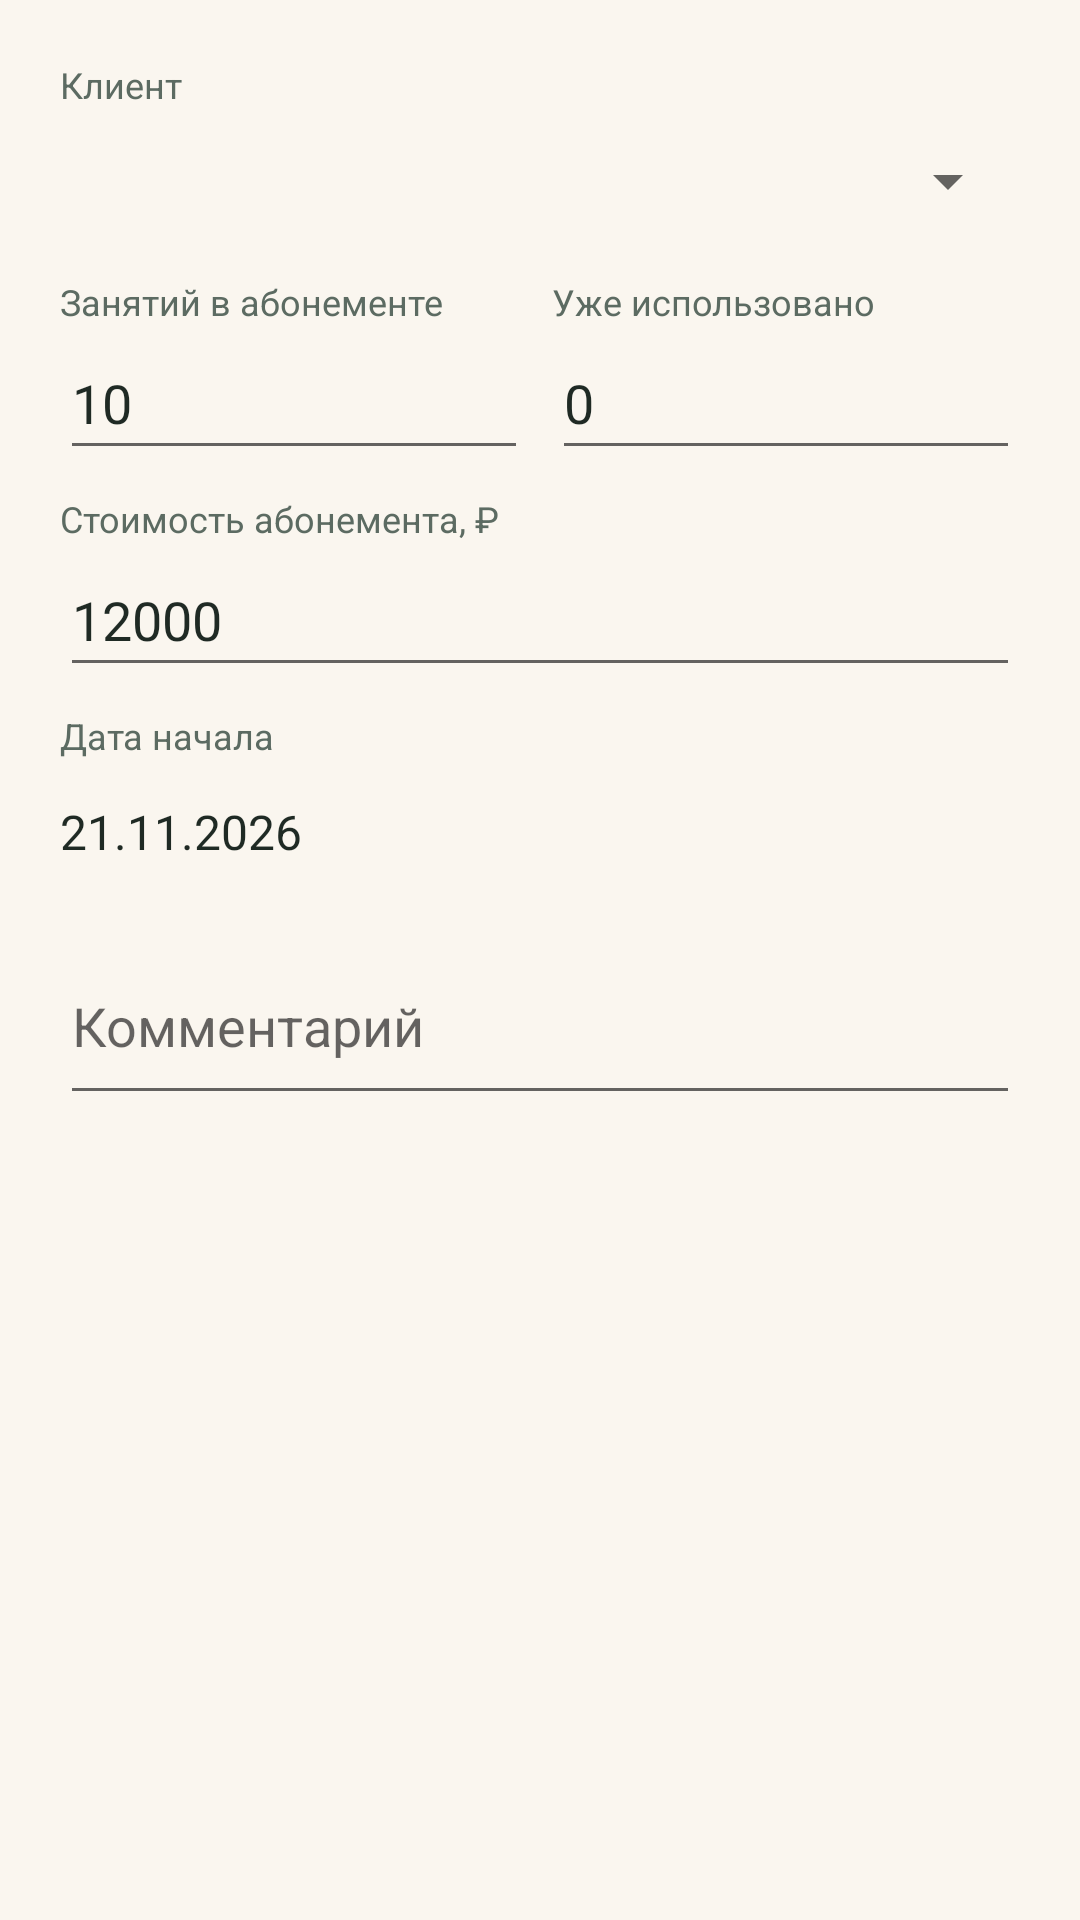

Here is an Android app screen rendered from its layout file. Give the layout XML and the strings, colors and styles it references.
<!-- AndroidManifest.xml: application theme Theme.KonnyKrug -->
<!-- res/layout/dialog_sub.xml -->
<?xml version="1.0" encoding="utf-8"?>
<ScrollView xmlns:android="http://schemas.android.com/apk/res/android"
    android:layout_width="match_parent"
    android:layout_height="wrap_content">

    <LinearLayout
        android:layout_width="match_parent"
        android:layout_height="wrap_content"
        android:orientation="vertical"
        android:padding="20dp">

        <TextView
            android:layout_width="wrap_content"
            android:layout_height="wrap_content"
            android:text="Клиент"
            android:textColor="@color/text_secondary"
            android:textSize="12sp" />

        <Spinner
            android:id="@+id/spClient"
            android:layout_width="match_parent"
            android:layout_height="48dp" />

        <LinearLayout
            android:layout_width="match_parent"
            android:layout_height="wrap_content"
            android:layout_marginTop="8dp"
            android:orientation="horizontal">

            <LinearLayout
                android:layout_width="0dp"
                android:layout_height="wrap_content"
                android:layout_weight="1"
                android:orientation="vertical">

                <TextView
                    android:layout_width="wrap_content"
                    android:layout_height="wrap_content"
                    android:text="Занятий в абонементе"
                    android:textColor="@color/text_secondary"
                    android:textSize="12sp" />

                <EditText
                    android:id="@+id/etTotal"
                    android:layout_width="match_parent"
                    android:layout_height="48dp"
                    android:inputType="number"
                    android:text="10"
                    android:textColor="@color/text_primary" />
            </LinearLayout>

            <LinearLayout
                android:layout_width="0dp"
                android:layout_height="wrap_content"
                android:layout_weight="1"
                android:layout_marginStart="8dp"
                android:orientation="vertical">

                <TextView
                    android:layout_width="wrap_content"
                    android:layout_height="wrap_content"
                    android:text="Уже использовано"
                    android:textColor="@color/text_secondary"
                    android:textSize="12sp" />

                <EditText
                    android:id="@+id/etUsed"
                    android:layout_width="match_parent"
                    android:layout_height="48dp"
                    android:inputType="number"
                    android:text="0"
                    android:textColor="@color/text_primary" />
            </LinearLayout>
        </LinearLayout>

        <TextView
            android:layout_width="wrap_content"
            android:layout_height="wrap_content"
            android:layout_marginTop="8dp"
            android:text="Стоимость абонемента, ₽"
            android:textColor="@color/text_secondary"
            android:textSize="12sp" />

        <EditText
            android:id="@+id/etPrice"
            android:layout_width="match_parent"
            android:layout_height="48dp"
            android:inputType="number"
            android:text="12000"
            android:textColor="@color/text_primary" />

        <TextView
            android:layout_width="wrap_content"
            android:layout_height="wrap_content"
            android:layout_marginTop="8dp"
            android:text="Дата начала"
            android:textColor="@color/text_secondary"
            android:textSize="12sp" />

        <TextView
            android:id="@+id/etStart"
            android:layout_width="match_parent"
            android:layout_height="48dp"
            android:gravity="center_vertical"
            android:background="?attr/selectableItemBackground"
            android:text="21.11.2026"
            android:textColor="@color/text_primary"
            android:textSize="16sp" />

        <EditText
            android:id="@+id/etNotes"
            android:layout_width="match_parent"
            android:layout_height="wrap_content"
            android:layout_marginTop="8dp"
            android:hint="Комментарий"
            android:inputType="textMultiLine"
            android:minLines="2"
            android:textColor="@color/text_primary" />
    </LinearLayout>
</ScrollView>
<!-- resources referenced by this layout -->
<resources>
  <color name="text_primary">#1F2A24</color>
  <color name="text_secondary">#5C6B62</color>
  <style name="Theme.KonnyKrug" parent="Theme.MaterialComponents.Light.NoActionBar">
          <item name="colorPrimary">@color/green_700</item>
          <item name="colorPrimaryDark">@color/green_900</item>
          <item name="colorAccent">@color/amber_600</item>
          <item name="android:windowBackground">@color/sand_50</item>
          <item name="android:statusBarColor">@color/green_900</item>
          <item name="android:navigationBarColor">@color/sand_50</item>
          <item name="android:windowLightStatusBar">false</item>
          <item name="materialAlertDialogTheme">@style/ThemeOverlay.KonnyKrug.Dialog</item>
      </style>
  <color name="green_700">#2D6A4F</color>
  <color name="green_900">#1B4332</color>
  <color name="amber_600">#E9A23B</color>
  <color name="sand_50">#FAF6EF</color>
  <style name="ThemeOverlay.KonnyKrug.Dialog" parent="ThemeOverlay.MaterialComponents.MaterialAlertDialog">
          <item name="colorSurface">@color/white</item>
      </style>
  <color name="white">#FFFFFF</color>
</resources>
